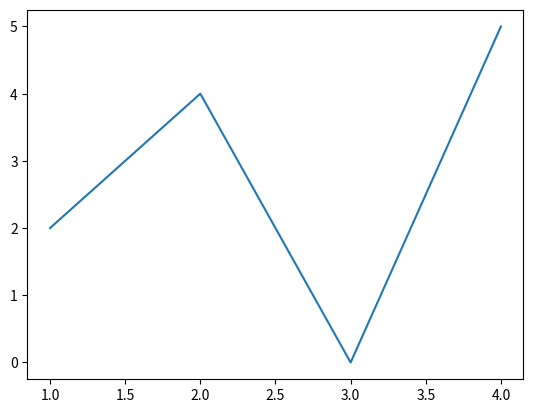

This figure's Python source: (Note: this script raises an exception after producing the figure.)
import matplotlib as mpl
import matplotlib.pyplot as plt
import numpy as np

fig, ax = plt.subplots()  # 一个有坐标轴的图
ax.plot([1, 2, 3, 4], [2, 4, 0, 5])
plt.show()


fig = plt.figure()  # 一个空图
fig, ax = plt.subplots()  # 一个带有坐标轴的图
# fig, ax = plt.subplots(2, 2)  # 一个带有2*2网格坐标轴的图

b_matrix = np.matrix([1, 3], [3, 4])  # 绘图函数期望的数据类型为numpy.array
b_asarray = np.asarray(b_matrix)